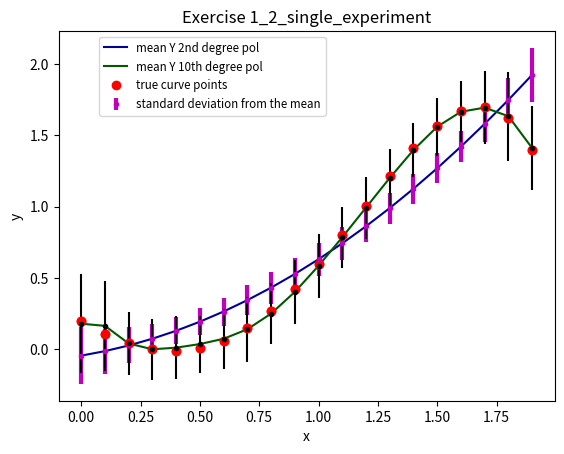

Source code (Python):
import numpy 
import matplotlib.pyplot as plt 
import math
import os

#check page 79-81 for report

def column(matrix, i):
    return [row[i] for row in matrix]

def print_figure(figure_name):
    
    figure_path = os.path.join(os.path.join(os.getcwd(), "figures"))
    
    if os.path.isdir(figure_path):
        plt.savefig(os.path.join(figure_path, figure_name), quality=99)
    else:
        os.mkdir(figure_path)
        plt.savefig(os.path.join(figure_path, figure_name), quality=99)
    
    return

def least_squares(X, Y):
    theta = numpy.dot(numpy.dot(numpy.linalg.inv(numpy.dot(numpy.transpose(X), X)), numpy.transpose(X)), Y) 
    return theta

def exercise1_2(N, test, experiments, mu, sigma_square, theta_0):
    #Generate N equidistant value points in the interval [0, N]
    N_points = numpy.arange(0, 2, 2/float(N))
    
    #create X using the N points in the interval [0, N] 
    X = []
    for i in range(0, N):
        x = N_points[i]
        X.append([1, x, x**2, x**3, x**4, x**5])

    #get true Y
    Y_true = numpy.dot(X, theta_0)

    #create X_2 using the N points in the interval [0, N] 
    X_2 = []
    for i in range(0, 20):
        x = N_points[i]
        X_2.append([1, x, x**2])
        
    #create X_10 using the N points in the interval [0, N] 
    X_10 = []
    for i in range(0, 20):
        x = N_points[i]
        X_10.append([1, x, x**2, x**3, x**4, x**5, x**6, x**7, x**8, x**9, x**10])

    Y_2 = []
    Y_10 = []
    Y_N = []

    for i in range(0, experiments):
        Y_noisy = Y_true + numpy.random.normal(mu, math.sqrt(sigma_square), Y_true.__len__())
        Y_N.append(Y_noisy)
        Y_2.append(numpy.dot(X_2, least_squares(X_2, Y_noisy)))
        Y_10.append(numpy.dot(X_10, least_squares(X_10, Y_noisy)))

    Y_avg2 = numpy.average(Y_2, axis=0)
    Y_var2 = numpy.std(Y_2, axis = 0)

    Y_avg10 = numpy.average(Y_10, axis = 0)
    Y_var10 = numpy.std(Y_10, axis = 0)
    
    #print(Y_var10)

    plt.title('Exercise 1_2_single_experiment')
    plt.xlabel('x')
    plt.ylabel('y')
    plt.plot(N_points, Y_avg2, label='mean Y 2nd degree pol', color='#000099')
    plt.errorbar(N_points, Y_avg2, yerr=Y_var2, fmt='.m',linewidth=3, label='standard deviation from the mean')
    plt.plot(N_points, Y_avg10, label='mean Y 10th degree pol', color='#005800')
    plt.errorbar(N_points, Y_avg10, yerr=Y_var10, fmt='.k')
    plt.plot(N_points, Y_true, 'o', label='true curve points', color='red')
    plt.plot(N_points, Y_true, 'o', color='red')
    plt.legend(bbox_to_anchor=(0.55, 1.0), fontsize='small')
    
#    plt.axis([N_points[0], N_points[-1], -0.5, 2.5])
#    plt.plot(N_points, Y_2[0], label='Y 2nd degree pol', color='#000099')
#    plt.plot(N_points, Y_10[0], label='Y 10th degree pol', color='#005800')
#    plt.plot(N_points, Y_N[0], 'o', label='true curve points', color='red')
#    plt.legend(bbox_to_anchor=(0.55, 1.0), fontsize='small')
#    print_figure("exercise1_2_single_experiment")
    
    plt.show()


exercise1_2(20, 1000, 100, 0, 0.1, [0.2, -1, 0.9, 0.7, 0, -0.2])